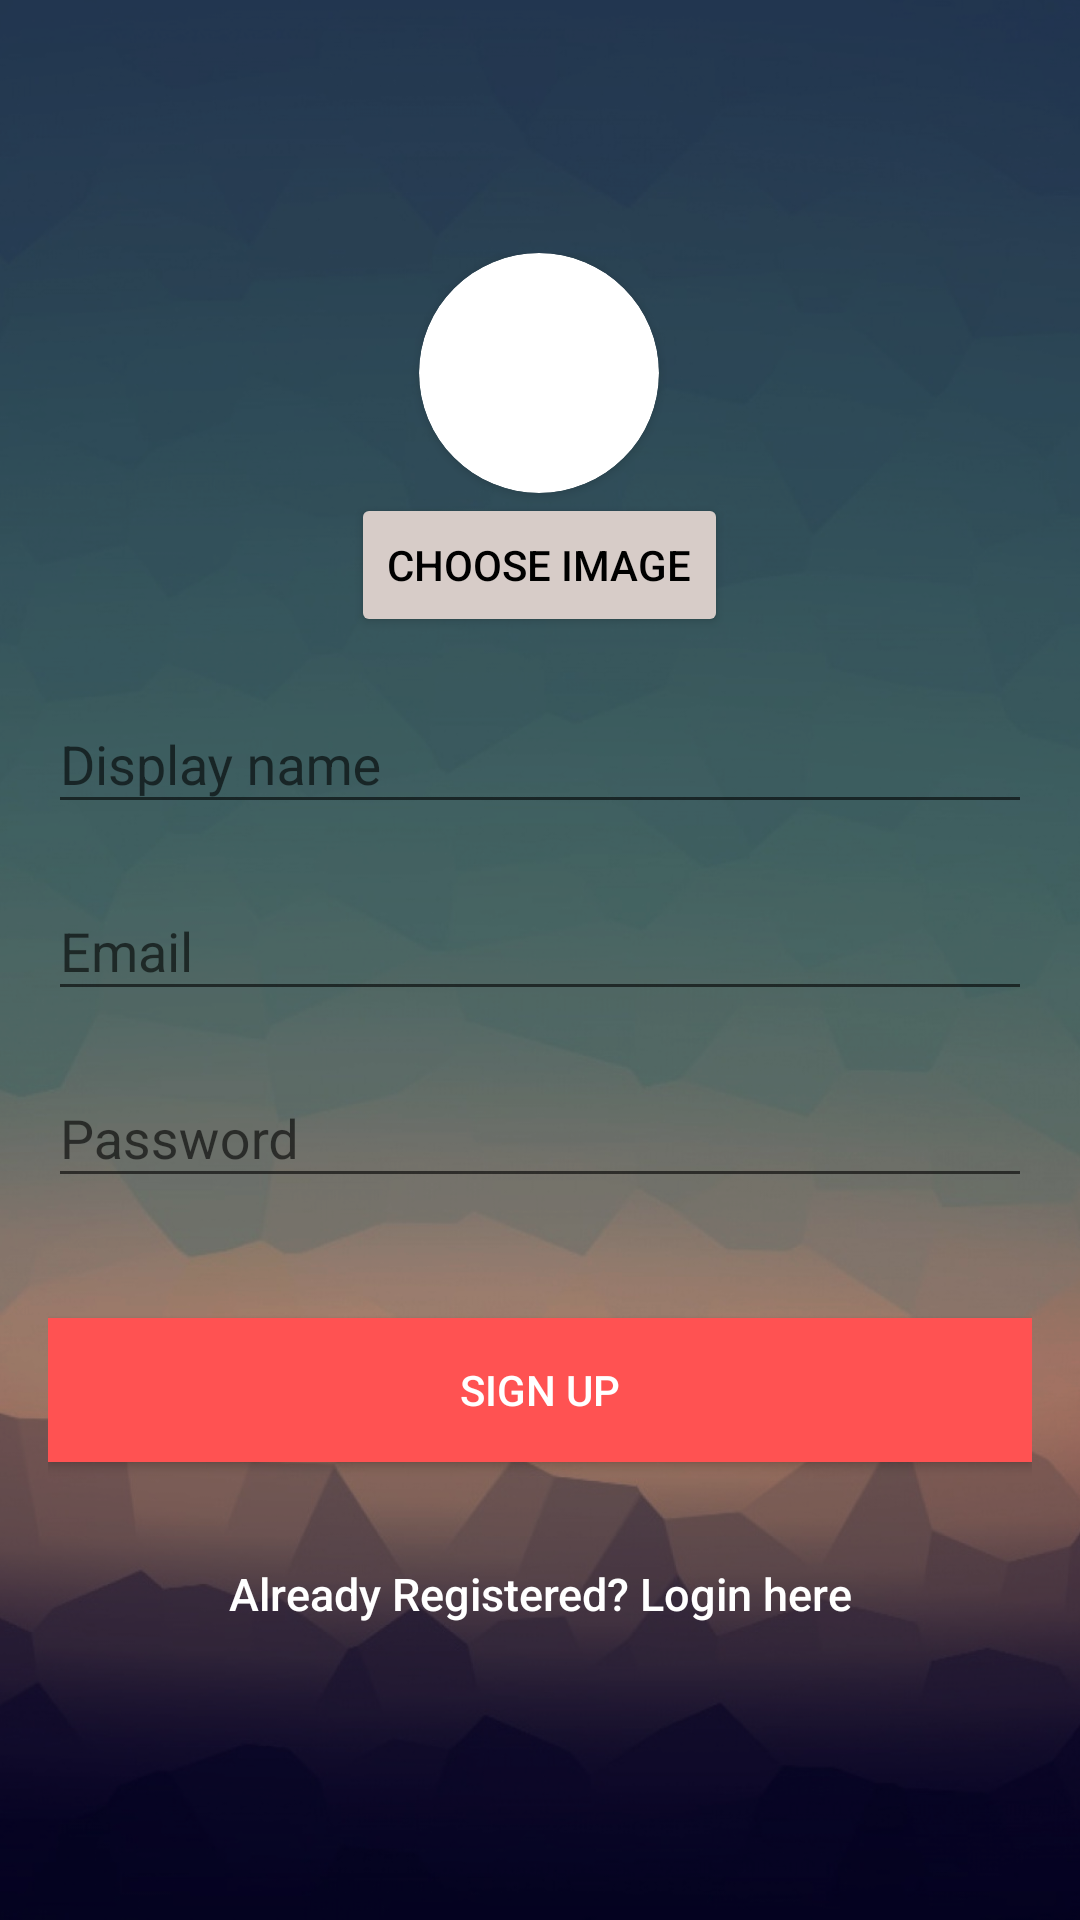

Write the Android layout XML for this screen, with the resource values it uses.
<!-- AndroidManifest.xml: activity theme AppTheme -->
<!-- res/layout/activity_signup.xml -->
<?xml version="1.0" encoding="utf-8"?>
<android.support.design.widget.CoordinatorLayout xmlns:android="http://schemas.android.com/apk/res/android"
    xmlns:app="http://schemas.android.com/apk/res-auto"
    xmlns:tools="http://schemas.android.com/tools"
    android:layout_width="match_parent"
    android:layout_height="match_parent"
    android:fitsSystemWindows="true"
    tools:context=".LoginActivity">

    <ProgressBar
        android:id="@+id/progressBar"
        android:layout_width="30dp"
        android:layout_height="30dp"
        android:layout_gravity="center|bottom"
        android:layout_marginBottom="20dp"
        android:visibility="gone" />

    <LinearLayout
        android:layout_width="match_parent"
        android:layout_height="match_parent"
        android:background="@drawable/ic_background_dark"
        android:gravity="center"
        android:orientation="vertical"
        android:padding="@dimen/activity_horizontal_margin">

        <android.support.design.widget.TextInputLayout
            android:layout_width="wrap_content"
            android:layout_height="wrap_content">

            <android.support.v7.widget.CardView
                android:id="@+id/view2"
                android:layout_width="80dp"
                android:layout_height="80dp"
                android:layout_centerHorizontal="true"
                android:layout_gravity="center"
                android:elevation="12dp"
                android:innerRadius="0dp"
                android:shape="ring"
                android:thicknessRatio="1.9"
                app:cardCornerRadius="40dp">

                <ImageView
                    android:id="@+id/avatar_preview"
                    android:layout_width="match_parent"
                    android:layout_height="80dp"
                    android:layout_alignParentTop="true"
                    android:layout_centerHorizontal="true"
                    app:srcCompat="@drawable/ic_person_black_24dp"
                    android:contentDescription="Avatar" />
            </android.support.v7.widget.CardView>


            <Button
                android:id="@+id/add_your_avatar"
                android:layout_width="wrap_content"
                android:layout_height="wrap_content"
                android:layout_marginBottom="10dp"
                android:backgroundTint="@color/colorPrimary"
                android:text="Choose Image"
                android:textColor="@android:color/black"
                android:textColorHint="@android:color/white" />
        </android.support.design.widget.TextInputLayout>

        <android.support.design.widget.TextInputLayout
            android:layout_width="match_parent"
            android:layout_height="wrap_content">

            <EditText
                android:id="@+id/edit_text_register_display_name"
                android:layout_width="match_parent"
                android:layout_height="wrap_content"
                android:layout_marginBottom="10dp"
                android:hint="@string/hint_display_name"
                android:inputType="textPersonName"
                android:textColor="@android:color/white"
                android:textColorHint="@android:color/white" />
        </android.support.design.widget.TextInputLayout>

        <android.support.design.widget.TextInputLayout
            android:layout_width="match_parent"
            android:layout_height="wrap_content">

            <EditText
                android:id="@+id/edit_text_register_email"
                android:layout_width="match_parent"
                android:layout_height="wrap_content"
                android:layout_marginBottom="10dp"
                android:hint="@string/hint_email"
                android:inputType="textEmailAddress"
                android:textColor="@android:color/white"
                android:textColorHint="@android:color/white" />
        </android.support.design.widget.TextInputLayout>

        <android.support.design.widget.TextInputLayout
            android:layout_width="match_parent"
            android:layout_height="wrap_content">

            <EditText
                android:id="@+id/edit_text_register_password"
                android:layout_width="match_parent"
                android:layout_height="wrap_content"
                android:layout_marginBottom="20dp"
                android:hint="@string/hint_password"
                android:inputType="textPassword"
                android:textColor="@android:color/white"
                android:textColorHint="@android:color/white" />
        </android.support.design.widget.TextInputLayout>

        <Button
            android:id="@+id/sign_up_button"
            android:layout_width="match_parent"
            android:layout_height="wrap_content"
            android:layout_marginTop="20dip"
            android:background="@color/colorAccent"
            android:text="@string/sign_up_short"
            android:textColor="@android:color/white" />

        <Button
            android:id="@+id/sign_in_button"
            android:layout_width="match_parent"
            android:layout_height="wrap_content"
            android:layout_marginTop="20dip"
            android:background="@null"
            android:text="@string/btn_link_to_login"
            android:textAllCaps="false"
            android:textColor="@color/white"
            android:textSize="15sp" />

    </LinearLayout>
</android.support.design.widget.CoordinatorLayout>
<!-- resources referenced by this layout -->
<resources>
  <color name="colorAccent">#FF5252</color>
  <color name="colorPrimary">#D7CCC8</color>
  <color name="white">#FFFFFF</color>
  <dimen name="activity_horizontal_margin">16dp</dimen>
  <!-- drawable ic_background_dark: png bitmap (drawable-xxxhdpi, 413721 bytes) -->
  <string name="btn_link_to_login">Already Registered? Login here</string>
  <string name="hint_display_name">Display name</string>
  <string name="hint_email">Email</string>
  <string name="hint_password">Password</string>
  <string name="sign_up_short">Sign Up</string>
  <style name="AppTheme" parent="Theme.AppCompat.Light.NoActionBar">
          
          <item name="colorPrimary">@color/colorPrimary</item>
          <item name="colorPrimaryDark">@color/colorPrimaryDark</item>
          <item name="colorAccent">@color/colorAccent</item>
          <item name="windowActionBar">false</item>
          <item name="windowNoTitle">true</item>
          <item name="android:windowIsTranslucent">true</item>
          <item name="android:windowCloseOnTouchOutside">true</item>
          <item name="android:colorBackground">@android:color/background_light</item>
          <item name="android:textColorPrimary">@android:color/primary_text_light</item>
          <item name="android:textColorPrimaryInverse">@android:color/primary_text_dark</item>
      </style>
  <color name="colorPrimaryDark">#5d4037</color>
</resources>
